Run: headless pygame with SDL's dummy video driver; simulated clock (each Clock.tick advances the game by its frame time, no real sleeping); random seed 0; keys injected as events and as key.get_pressed() state; no mouse input; restart key R tapped at the start of phases 3 and 4.
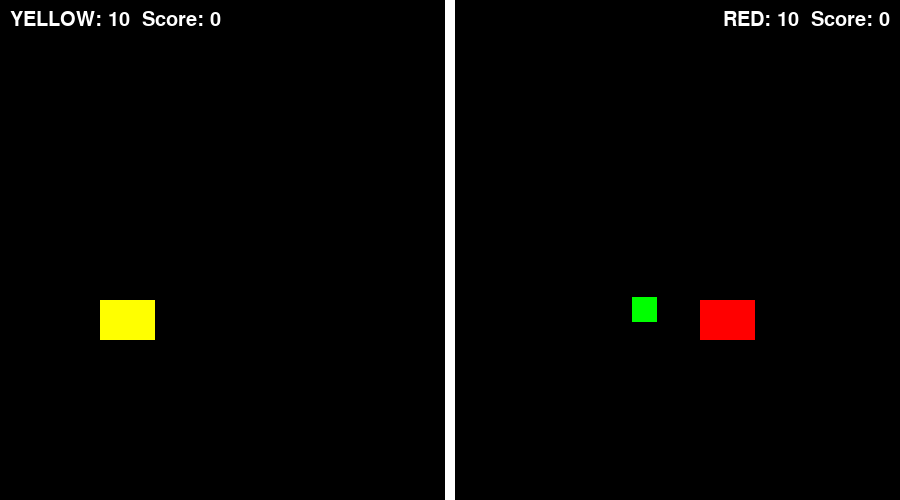
Frame 1 of 4 · flips 1–60 · no input
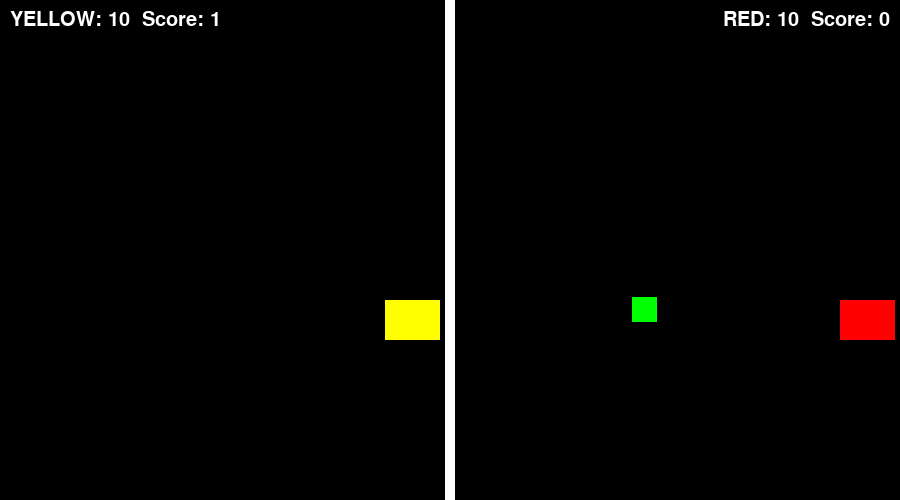
Frame 2 of 4 · flips 61–180 · tapped SPACE, RETURN · held RIGHT (→), D
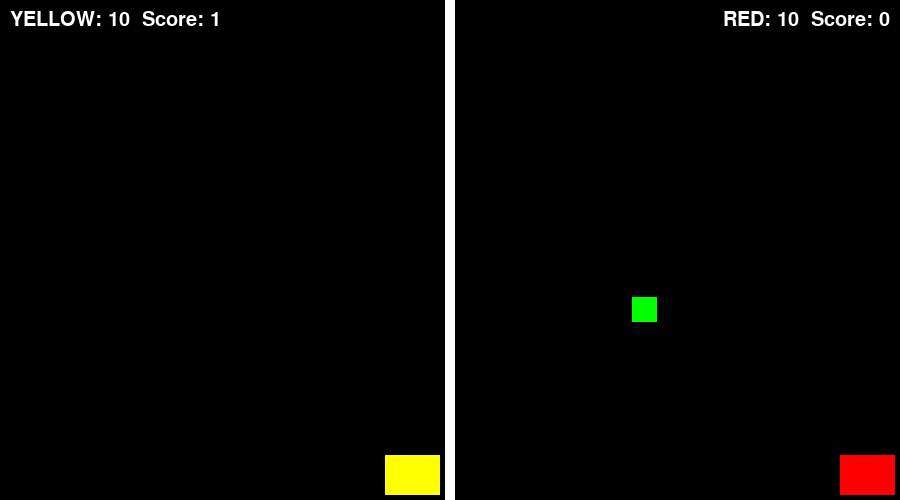
Frame 3 of 4 · flips 181–300 · tapped R · held DOWN (↓), S
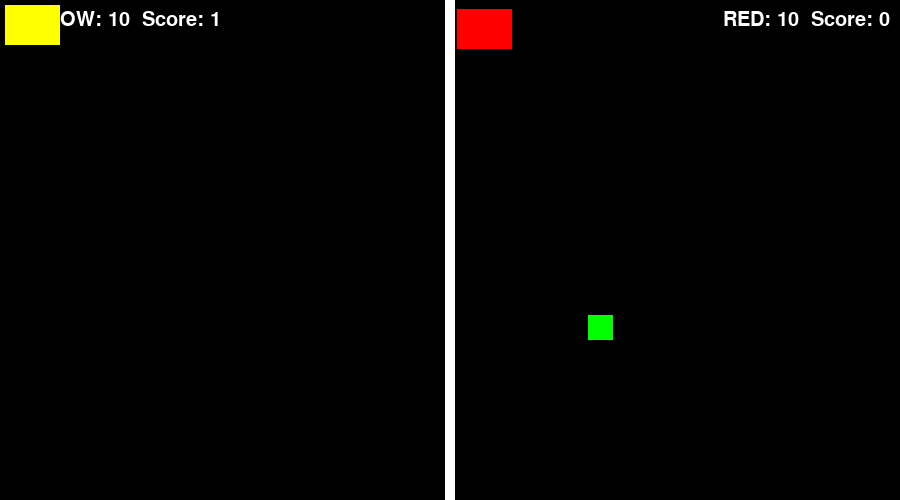
Frame 4 of 4 · flips 301–420 · tapped R · held LEFT (←), A, UP (↑), W

The pygame program that drew these frames:


import pygame
import os
import random

pygame.font.init()
pygame.mixer.init()

WIDTH, HEIGHT = 900, 500
WIN = pygame.display.set_mode((WIDTH, HEIGHT))
pygame.display.set_caption("Space Invaders")

WHITE = (255, 255, 255)
BLACK = (0, 0, 0)
RED = (255, 0, 0)
YELLOW = (255, 255, 0)
GREEN = (0, 255, 0)

BORDER = pygame.Rect(WIDTH // 2 - 5, 0, 10, HEIGHT)

HEALTH_FONT = pygame.font.SysFont('comicsans', 30)
WINNER_FONT = pygame.font.SysFont('comicsans', 70)

FPS = 60
VEL = 5
BOOST_VEL = 9
BULLET_VEL = 7
MAX_BULLETS = 3

SPACESHIP_WIDTH, SPACESHIP_HEIGHT = 55, 40

YELLOW_HIT = pygame.USEREVENT + 1
RED_HIT = pygame.USEREVENT + 2

# Draw everything
def draw_window(red, yellow, red_bullets, yellow_bullets,
                red_health, yellow_health, red_score,
                yellow_score, power_up):

    WIN.fill(BLACK)
    pygame.draw.rect(WIN, WHITE, BORDER)

    red_text = HEALTH_FONT.render(
        "RED: " + str(red_health) + "  Score: " + str(red_score), 1, WHITE)
    yellow_text = HEALTH_FONT.render(
        "YELLOW: " + str(yellow_health) + "  Score: " + str(yellow_score), 1, WHITE)

    WIN.blit(red_text, (WIDTH - red_text.get_width() - 10, 10))
    WIN.blit(yellow_text, (10, 10))

    pygame.draw.rect(WIN, RED, red)
    pygame.draw.rect(WIN, YELLOW, yellow)

    # Draw bullets
    for bullet in red_bullets:
        pygame.draw.rect(WIN, RED, bullet)

    for bullet in yellow_bullets:
        pygame.draw.rect(WIN, YELLOW, bullet)

    # Draw speed boost power-up
    pygame.draw.rect(WIN, GREEN, power_up)

    pygame.display.update()


# Yellow movement
def yellow_handle_movement(keys_pressed, yellow, speed):
    if keys_pressed[pygame.K_a] and yellow.x - speed > 0:
        yellow.x -= speed
    if keys_pressed[pygame.K_d] and yellow.x + speed + yellow.width < BORDER.x:
        yellow.x += speed
    if keys_pressed[pygame.K_w] and yellow.y - speed > 0:
        yellow.y -= speed
    if keys_pressed[pygame.K_s] and yellow.y + speed + yellow.height < HEIGHT:
        yellow.y += speed


# Red movement
def red_handle_movement(keys_pressed, red, speed):
    if keys_pressed[pygame.K_LEFT] and red.x - speed > BORDER.x + BORDER.width:
        red.x -= speed
    if keys_pressed[pygame.K_RIGHT] and red.x + speed + red.width < WIDTH:
        red.x += speed
    if keys_pressed[pygame.K_UP] and red.y - speed > 0:
        red.y -= speed
    if keys_pressed[pygame.K_DOWN] and red.y + speed + red.height < HEIGHT:
        red.y += speed


# Move bullets and check hits
def handle_bullets(yellow_bullets, red_bullets, yellow, red,
                   red_score, yellow_score):

    for bullet in yellow_bullets[:]:
        bullet.x += BULLET_VEL

        if red.colliderect(bullet):
            pygame.event.post(pygame.event.Event(RED_HIT))
            yellow_bullets.remove(bullet)
            yellow_score += 1

        elif bullet.x > WIDTH:
            yellow_bullets.remove(bullet)

    for bullet in red_bullets[:]:
        bullet.x -= BULLET_VEL

        if yellow.colliderect(bullet):
            pygame.event.post(pygame.event.Event(YELLOW_HIT))
            red_bullets.remove(bullet)
            red_score += 1

        elif bullet.x < 0:
            red_bullets.remove(bullet)

    return red_score, yellow_score


# Winner screen
def draw_winner(text):
    draw_text = WINNER_FONT.render(text, 1, WHITE)
    WIN.blit(draw_text, (
        WIDTH / 2 - draw_text.get_width() / 2,
        HEIGHT / 2 - draw_text.get_height() / 2
    ))
    restart_text = HEALTH_FONT.render("Press R to restart", 1, WHITE)
    WIN.blit(restart_text, (
        WIDTH / 2 - restart_text.get_width() / 2, 400
    ))
    pygame.display.update()


def main():
    red = pygame.Rect(700, 300, SPACESHIP_WIDTH, SPACESHIP_HEIGHT)
    yellow = pygame.Rect(100, 300, SPACESHIP_WIDTH, SPACESHIP_HEIGHT)

    red_bullets = []
    yellow_bullets = []

    red_health = 10
    yellow_health = 10

    red_score = 0
    yellow_score = 0

    # Speed boost settings
    power_up = pygame.Rect(
        random.randint(200, 650), random.randint(100, 400), 25, 25
    )

    red_speed = VEL
    yellow_speed = VEL

    red_boost_timer = 0
    yellow_boost_timer = 0

    clock = pygame.time.Clock()
    run = True
    game_over = False

    while run:
        clock.tick(FPS)

        for event in pygame.event.get():
            if event.type == pygame.QUIT:
                run = False

            if event.type == pygame.KEYDOWN and not game_over:

                if event.key == pygame.K_SPACE and len(yellow_bullets) < MAX_BULLETS:
                    bullet = pygame.Rect(
                        yellow.x + yellow.width,
                        yellow.y + yellow.height // 2 - 2,
                        10, 5
                    )
                    yellow_bullets.append(bullet)

                if event.key == pygame.K_RCTRL and len(red_bullets) < MAX_BULLETS:
                    bullet = pygame.Rect(
                        red.x,
                        red.y + red.height // 2 - 2,
                        10, 5
                    )
                    red_bullets.append(bullet)

            if event.type == RED_HIT:
                red_health -= 1

            if event.type == YELLOW_HIT:
                yellow_health -= 1

            # Restart game
            if event.type == pygame.KEYDOWN and event.key == pygame.K_r:
                if game_over:
                    main()
                    return

        if red_health <= 0:
            game_over = True
            winner_text = "Yellow wins!"

        elif yellow_health <= 0:
            game_over = True
            winner_text = "Red wins!"

        if game_over:
            draw_winner(winner_text)
            continue

        keys_pressed = pygame.key.get_pressed()

        # Speed boost movement
        yellow_handle_movement(keys_pressed, yellow, yellow_speed)
        red_handle_movement(keys_pressed, red, red_speed)

        # Collect power-up
        if yellow.colliderect(power_up):
            yellow_speed = BOOST_VEL
            yellow_boost_timer = pygame.time.get_ticks()
            power_up.x = random.randint(200, 650)
            power_up.y = random.randint(100, 400)

        if red.colliderect(power_up):
            red_speed = BOOST_VEL
            red_boost_timer = pygame.time.get_ticks()
            power_up.x = random.randint(200, 650)
            power_up.y = random.randint(100, 400)

        # Boost lasts 5 seconds
        current_time = pygame.time.get_ticks()

        if current_time - yellow_boost_timer > 5000:
            yellow_speed = VEL

        if current_time - red_boost_timer > 5000:
            red_speed = VEL

        # Move bullets
        red_score, yellow_score = handle_bullets(
            yellow_bullets, red_bullets, yellow, red,
            red_score, yellow_score
        )

        draw_window(
            red, yellow, red_bullets, yellow_bullets,
            red_health, yellow_health, red_score,
            yellow_score, power_up
        )

    pygame.quit()


if __name__ == "__main__":
    main()

print("End of game. Congratulations, you made it!")
